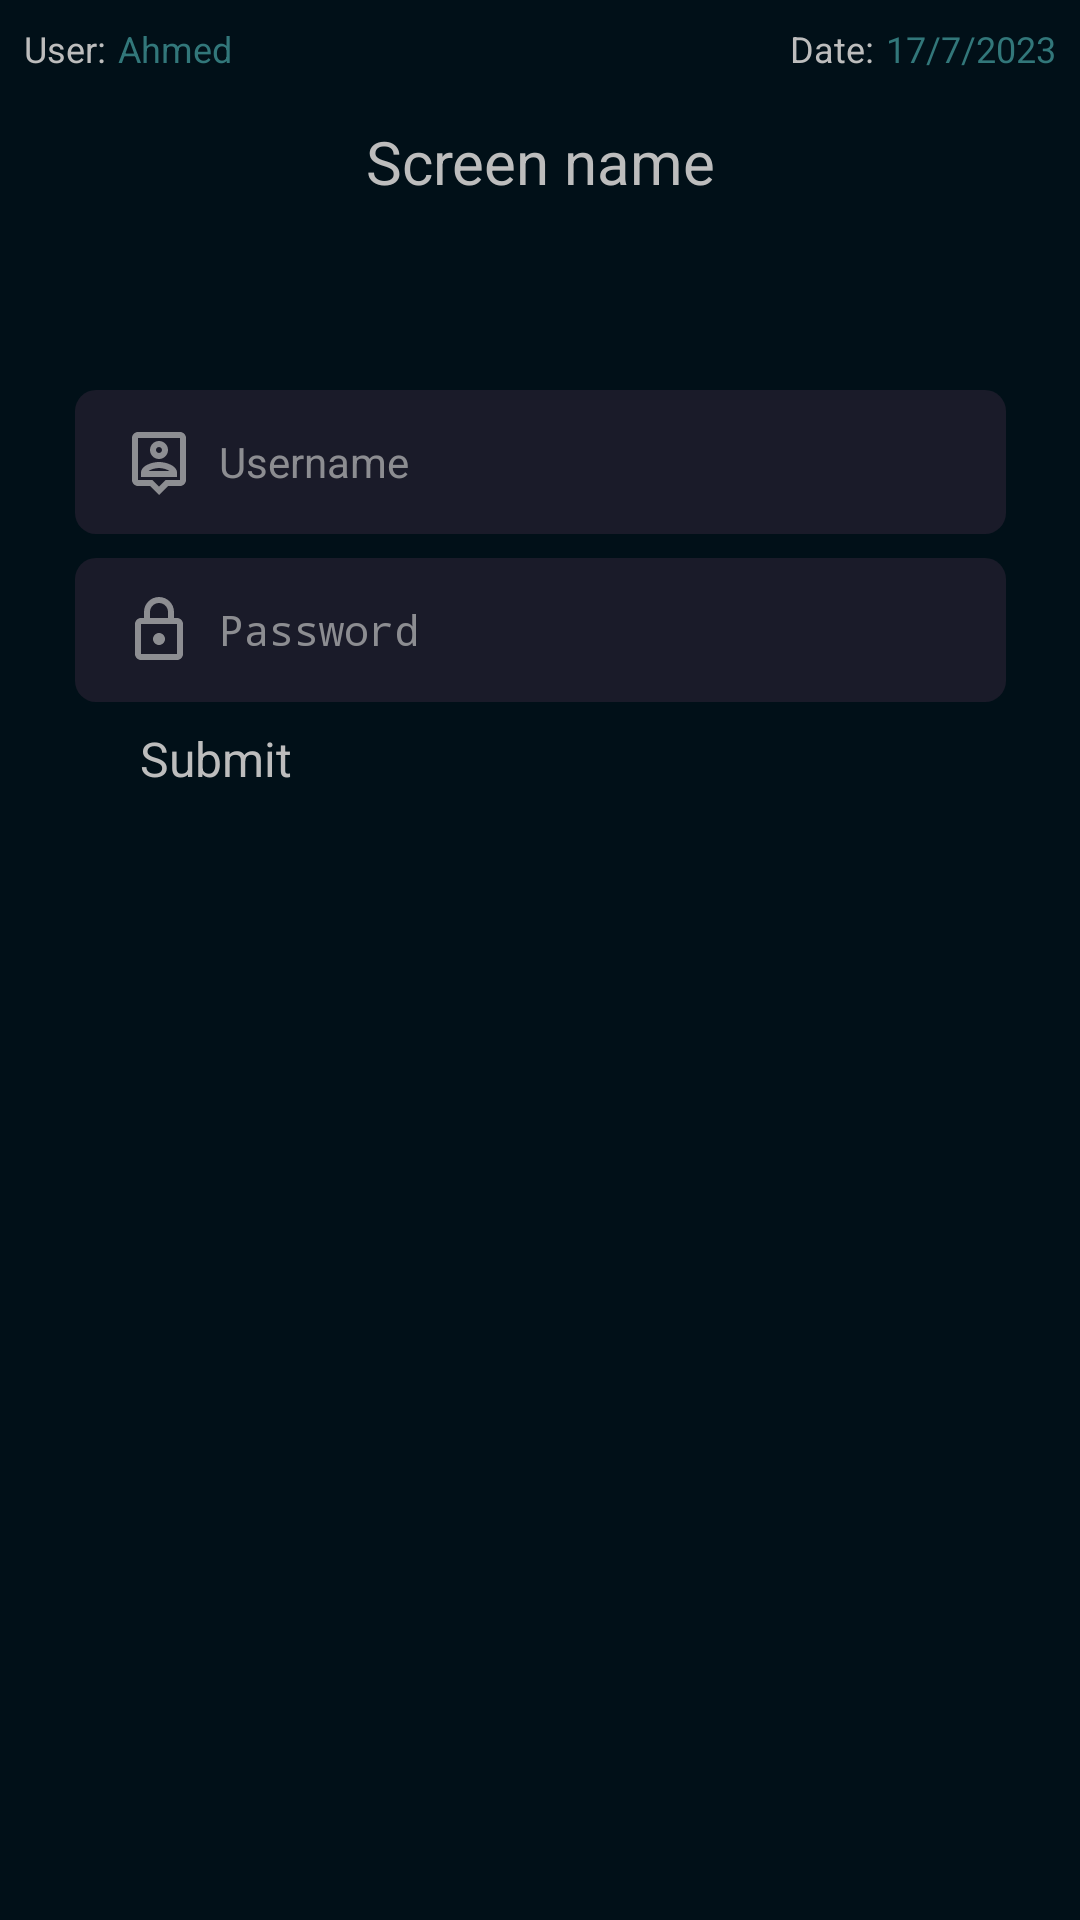

Write the Android layout XML for this screen, with the resource values it uses.
<!-- AndroidManifest.xml: application theme Theme.App.Starting -->
<!-- res/layout/activity_update_user.xml -->
<?xml version="1.0" encoding="utf-8"?>
<ScrollView xmlns:android="http://schemas.android.com/apk/res/android"
    xmlns:app="http://schemas.android.com/apk/res-auto"
    xmlns:tools="http://schemas.android.com/tools"
    android:fillViewport="true"
    android:layout_width="match_parent"
    android:layout_height="match_parent"

    android:background="@color/colorPrimaryDark"
    tools:context=".ui.user.UpdateUserActivity">

    <androidx.constraintlayout.widget.ConstraintLayout
        android:layout_width="match_parent"
        android:layout_height="wrap_content">


        <include
            android:id="@+id/header"
            layout="@layout/header" />


        <Button
            android:id="@+id/btn_submit"
            style="@style/button"
            android:layout_marginTop="8dp"
            android:text="@string/submit"
            android:textSize="16sp"
            app:layout_constraintEnd_toEndOf="parent"
            app:layout_constraintStart_toStartOf="parent"
            app:layout_constraintTop_toBottomOf="@+id/et_password" />

        <EditText
            android:id="@+id/et_username"
            style="@style/edit_text"
            android:layout_marginTop="130dp"
            android:drawableStart="@drawable/outline_person_pin"
            android:hint="@string/username"
            android:inputType="textPersonName"
            app:layout_constraintEnd_toEndOf="parent"
            app:layout_constraintStart_toStartOf="parent"
            app:layout_constraintTop_toTopOf="parent"
            tools:ignore="Autofill" />

        <EditText
            android:id="@+id/et_password"
            style="@style/edit_text"
            android:layout_marginTop="8dp"
            android:drawableStart="@drawable/outline_lock"
            android:hint="@string/password"
            android:inputType="numberPassword"
            app:layout_constraintEnd_toEndOf="parent"
            app:layout_constraintStart_toStartOf="parent"
            app:layout_constraintTop_toBottomOf="@+id/et_username"
            tools:ignore="Autofill" />

        <EditText
            android:id="@+id/et_update_username"
            style="@style/edit_text"
            android:layout_marginTop="130dp"
            android:drawableStart="@drawable/outline_person_pin"
            android:inputType="textPersonName"
            android:visibility="invisible"
            app:layout_constraintEnd_toEndOf="parent"
            app:layout_constraintStart_toStartOf="parent"
            app:layout_constraintTop_toTopOf="parent"
            tools:text="ahmed"
            tools:ignore="Autofill" />


        <EditText
            android:id="@+id/et_update_password"
            style="@style/edit_text"
            android:layout_marginTop="8dp"
            android:drawableStart="@drawable/outline_lock"
            android:inputType="numberPassword"
            android:visibility="invisible"
            app:layout_constraintEnd_toEndOf="parent"
            app:layout_constraintStart_toStartOf="parent"
            app:layout_constraintTop_toBottomOf="@+id/et_username"
            tools:text="4421"
            tools:ignore="Autofill" />


        <EditText
            android:id="@+id/et_permissions"
            style="@style/edit_text"
            android:layout_marginTop="8dp"
            android:drawableStart="@drawable/outline_app_permission"
            android:inputType="number"
            android:visibility="invisible"
            app:layout_constraintEnd_toEndOf="parent"
            app:layout_constraintStart_toStartOf="parent"
            app:layout_constraintTop_toBottomOf="@+id/et_update_password"
            tools:text="16"
            tools:ignore="Autofill" />


        <EditText
            android:id="@+id/et_first_name"
            style="@style/edit_text"
            android:layout_marginTop="8dp"
            android:drawableStart="@drawable/outline_person"
            android:inputType="textPersonName"
            android:visibility="invisible"
            app:layout_constraintEnd_toEndOf="parent"
            app:layout_constraintStart_toStartOf="parent"
            app:layout_constraintTop_toBottomOf="@+id/et_permissions"
            tools:text="Ahmed"
            tools:ignore="Autofill" />


        <Button
            android:id="@+id/btn_update"
            style="@style/button"
            android:layout_marginBottom="32dp"
            android:text="@string/update"
            android:textSize="16sp"
            android:visibility="invisible"
            app:layout_constraintBottom_toBottomOf="parent"
            app:layout_constraintEnd_toEndOf="parent"
            app:layout_constraintStart_toStartOf="parent" />

    </androidx.constraintlayout.widget.ConstraintLayout>


</ScrollView>
<!-- res/layout/header.xml (included above) -->
<?xml version="1.0" encoding="utf-8"?>
<androidx.constraintlayout.widget.ConstraintLayout xmlns:android="http://schemas.android.com/apk/res/android"
    xmlns:app="http://schemas.android.com/apk/res-auto"
    xmlns:tools="http://schemas.android.com/tools"
    android:layout_width="match_parent"
    android:background="@color/colorPrimaryDark"
    android:layout_height="match_parent">

    <TextView
        android:id="@+id/tv_user_label"
        android:layout_width="wrap_content"
        android:layout_height="wrap_content"
        android:layout_marginStart="8dp"
        android:layout_marginTop="8dp"
        android:gravity="center"
        android:textSize="12sp"
        android:text="@string/user"
        android:textColor="@color/offWhite"
        app:layout_constraintStart_toStartOf="parent"
        app:layout_constraintTop_toTopOf="parent" />

    <TextView
        android:id="@+id/tv_logged_in_user"
        android:layout_width="wrap_content"
        android:layout_height="wrap_content"
        android:layout_marginStart="4dp"
        android:gravity="center"
        android:textSize="12sp"
        android:textColor="#32777a"
        app:layout_constraintStart_toEndOf="@+id/tv_user_label"
        app:layout_constraintTop_toTopOf="@+id/tv_user_label"
        tools:text="Ahmed" />

    <TextView
        android:id="@+id/tv_screen_name"
        android:layout_width="wrap_content"
        android:layout_height="wrap_content"
        android:layout_marginTop="16dp"
        android:gravity="center"
        android:textColor="@color/offWhite"
        android:textSize="20sp"
        app:layout_constraintEnd_toEndOf="parent"
        app:layout_constraintStart_toStartOf="parent"
        app:layout_constraintTop_toBottomOf="@+id/tv_user_label"
        tools:text="Screen name" />

    <TextView
        android:id="@+id/tv_date_label"
        android:layout_width="wrap_content"
        android:layout_height="wrap_content"
        android:layout_marginTop="8dp"
        android:textSize="12sp"
        android:layout_marginEnd="4dp"
        android:gravity="center"
        android:text="@string/date"
        android:textColor="@color/offWhite"
        app:layout_constraintEnd_toStartOf="@+id/tv_date_time"
        app:layout_constraintTop_toTopOf="parent" />

    <TextView
        android:id="@+id/tv_date_time"
        android:layout_width="wrap_content"
        android:layout_height="wrap_content"
        android:layout_marginEnd="8dp"
        android:textSize="12sp"
        android:gravity="center"
        android:textColor="#32777a"
        app:layout_constraintEnd_toEndOf="parent"
        app:layout_constraintTop_toTopOf="@+id/tv_date_label"
        tools:text="17/7/2023" />

    <ImageView
        android:id="@+id/iv_go_back"
        android:layout_width="wrap_content"
        android:layout_height="wrap_content"
        android:layout_marginStart="24dp"
        app:layout_constraintBottom_toBottomOf="@+id/tv_screen_name"
        app:layout_constraintStart_toStartOf="parent"
        app:layout_constraintTop_toTopOf="@+id/tv_screen_name"
        app:srcCompat="@drawable/outline_arrow_back"
        android:contentDescription="@string/go_back_content_desc" />
</androidx.constraintlayout.widget.ConstraintLayout>
<!-- resources referenced by this layout -->
<resources>
  <color name="colorPrimaryDark">#011018</color>
  <color name="offWhite">#BDBDBD</color>
  <!-- drawable outline_arrow_back (drawable) -->
  <vector xmlns:android="http://schemas.android.com/apk/res/android"
      android:width="24dp"
      android:height="24dp"
      android:autoMirrored="true"
      android:tint="@color/offWhite"
      android:viewportWidth="24"
      android:viewportHeight="24">
      <path
          android:fillColor="@android:color/white"
          android:pathData="M20,11H7.83l5.59,-5.59L12,4l-8,8 8,8 1.41,-1.41L7.83,13H20v-2z" />
  </vector>
  <!-- drawable outline_lock (drawable) -->
  <vector xmlns:android="http://schemas.android.com/apk/res/android"
      android:width="24dp"
      android:height="24dp"
      android:tint="@color/zeroWhite"
      android:viewportWidth="24"
      android:viewportHeight="24">
      <path
          android:fillColor="@android:color/white"
          android:pathData="M18,8h-1L17,6c0,-2.76 -2.24,-5 -5,-5S7,3.24 7,6v2L6,8c-1.1,0 -2,0.9 -2,2v10c0,1.1 0.9,2 2,2h12c1.1,0 2,-0.9 2,-2L20,10c0,-1.1 -0.9,-2 -2,-2zM9,6c0,-1.66 1.34,-3 3,-3s3,1.34 3,3v2L9,8L9,6zM18,20L6,20L6,10h12v10zM12,17c1.1,0 2,-0.9 2,-2s-0.9,-2 -2,-2 -2,0.9 -2,2 0.9,2 2,2z" />
  </vector>
  <!-- drawable outline_person (drawable) -->
  <vector xmlns:android="http://schemas.android.com/apk/res/android"
      android:width="24dp"
      android:height="24dp"
      android:tint="@color/zeroWhite"
      android:viewportWidth="24"
      android:viewportHeight="24">
      <path
          android:fillColor="@android:color/white"
          android:pathData="M12,6c1.1,0 2,0.9 2,2s-0.9,2 -2,2 -2,-0.9 -2,-2 0.9,-2 2,-2m0,10c2.7,0 5.8,1.29 6,2L6,18c0.23,-0.72 3.31,-2 6,-2m0,-12C9.79,4 8,5.79 8,8s1.79,4 4,4 4,-1.79 4,-4 -1.79,-4 -4,-4zM12,14c-2.67,0 -8,1.34 -8,4v2h16v-2c0,-2.66 -5.33,-4 -8,-4z" />
  </vector>
  <string name="date">Date:</string>
  <string name="go_back_content_desc">Go back</string>
  <string name="password">Password</string>
  <string name="submit">Submit</string>
  <string name="update">Update</string>
  <string name="user">User:</string>
  <string name="username">Username</string>
  <style name="button">
          <item name="android:layout_width">0dp</item>
          <item name="android:layout_height">wrap_content</item>
          <item name="backgroundTint">@color/custom_green</item>
          <item name="textAllCaps">false</item>
          <item name="android:textColor">@color/offWhite</item>
          <item name="layout_constraintWidth_percent">0.74</item>
      </style>
  <style name="Theme.App.Starting" parent="Theme.SplashScreen">
          <item name="windowSplashScreenBackground">@color/colorPrimaryDark</item>
          <item name="windowSplashScreenAnimatedIcon">@drawable/outline_comment_bank</item>
          <item name="postSplashScreenTheme">@style/Theme.BankApp</item>
      </style>
  <color name="zeroWhite">#B3BDBDBD</color>
  <color name="custom_green">#32777a</color>
  <!-- drawable edit_text_background (drawable) -->
  <?xml version="1.0" encoding="utf-8"?>
  <shape xmlns:android="http://schemas.android.com/apk/res/android">
      <solid android:color="@color/splash"/>
      <corners android:radius="7dp" />
      <padding
          android:bottom="0dp"
          android:left="0dp"
          android:right="0dp"
          android:top="0dp" />
  </shape>
  <color name="splash">#1a1b29</color>
  <color name="purple_500">#FF6200EE</color>
  <color name="purple_700">#FF3700B3</color>
  <color name="white">#FFFFFFFF</color>
  <color name="teal_200">#FF03DAC5</color>
  <color name="teal_700">#FF018786</color>
  <color name="black">#FF000000</color>
</resources>
